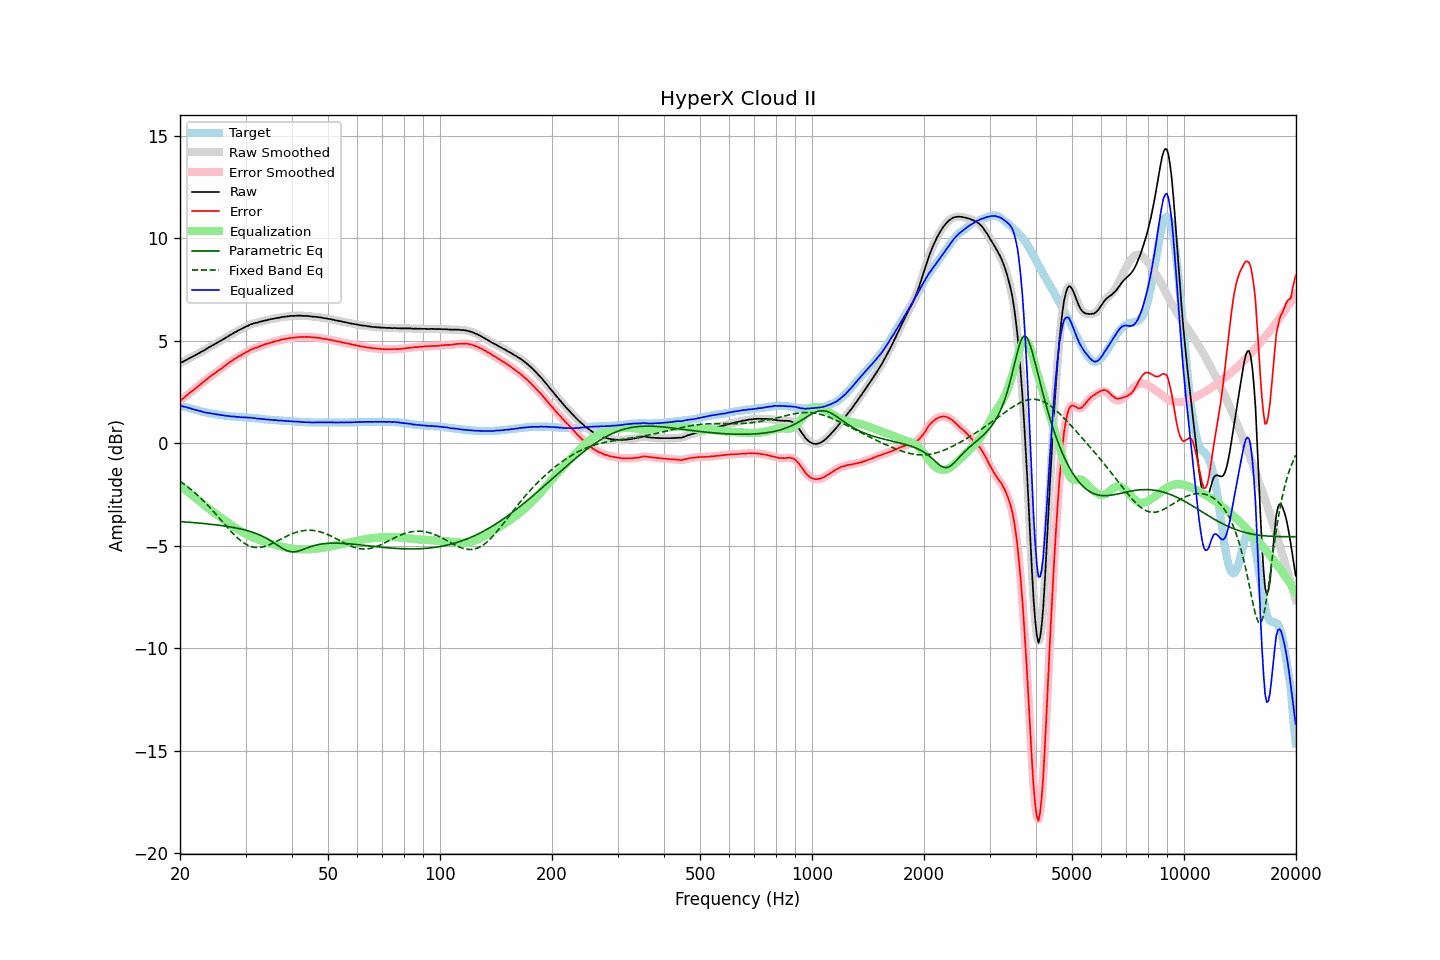

The table this chart was drawn from, first rows:
frequency, raw, error, smoothed, error_smoothed, equalization, parametric_eq, fixed_band_eq, equalized_raw, equalized_smoothed, target
20.00, 3.90, 2.06, 3.91, 2.06, -2.06, -3.83, -1.86, 1.84, 1.84, 1.84
20.20, 3.94, 2.12, 3.94, 2.12, -2.13, -3.83, -1.91, 1.82, 1.82, 1.82
20.40, 3.98, 2.18, 3.98, 2.19, -2.19, -3.84, -1.97, 1.79, 1.79, 1.79
20.61, 4.02, 2.25, 4.02, 2.25, -2.25, -3.84, -2.03, 1.77, 1.77, 1.77
20.81, 4.07, 2.31, 4.06, 2.32, -2.31, -3.85, -2.08, 1.75, 1.75, 1.75
21.02, 4.10, 2.38, 4.11, 2.38, -2.38, -3.85, -2.14, 1.73, 1.73, 1.72
21.23, 4.15, 2.45, 4.15, 2.45, -2.44, -3.86, -2.21, 1.71, 1.71, 1.70
21.44, 4.19, 2.50, 4.19, 2.51, -2.50, -3.87, -2.27, 1.68, 1.68, 1.68
21.66, 4.22, 2.56, 4.23, 2.57, -2.57, -3.87, -2.33, 1.66, 1.66, 1.66
21.87, 4.27, 2.62, 4.27, 2.63, -2.63, -3.88, -2.40, 1.63, 1.64, 1.64
22.09, 4.32, 2.69, 4.31, 2.69, -2.70, -3.89, -2.47, 1.62, 1.62, 1.62
22.31, 4.36, 2.75, 4.36, 2.76, -2.76, -3.89, -2.54, 1.60, 1.60, 1.60
22.54, 4.39, 2.82, 4.40, 2.82, -2.82, -3.90, -2.62, 1.57, 1.58, 1.57
22.76, 4.44, 2.89, 4.44, 2.89, -2.89, -3.91, -2.69, 1.56, 1.55, 1.55
22.99, 4.48, 2.95, 4.48, 2.95, -2.95, -3.91, -2.77, 1.53, 1.53, 1.53
23.22, 4.52, 3.01, 4.53, 3.02, -3.02, -3.92, -2.85, 1.51, 1.51, 1.51
23.45, 4.57, 3.07, 4.57, 3.08, -3.08, -3.93, -2.92, 1.50, 1.50, 1.50
23.69, 4.62, 3.14, 4.62, 3.14, -3.14, -3.94, -3.01, 1.48, 1.48, 1.48
23.92, 4.68, 3.20, 4.67, 3.20, -3.20, -3.95, -3.09, 1.47, 1.47, 1.47
24.16, 4.72, 3.26, 4.72, 3.26, -3.26, -3.95, -3.18, 1.45, 1.46, 1.45
24.40, 4.76, 3.31, 4.76, 3.32, -3.32, -3.96, -3.26, 1.44, 1.44, 1.44
24.65, 4.80, 3.37, 4.80, 3.38, -3.38, -3.97, -3.35, 1.43, 1.43, 1.43
24.89, 4.85, 3.43, 4.85, 3.43, -3.43, -3.98, -3.44, 1.41, 1.41, 1.41
25.14, 4.90, 3.49, 4.89, 3.49, -3.49, -3.99, -3.53, 1.41, 1.40, 1.40
25.39, 4.94, 3.54, 4.94, 3.55, -3.55, -4.00, -3.62, 1.39, 1.39, 1.39
25.65, 4.98, 3.60, 4.98, 3.60, -3.60, -4.01, -3.71, 1.38, 1.38, 1.38
25.91, 5.02, 3.65, 5.03, 3.66, -3.66, -4.02, -3.80, 1.36, 1.37, 1.37
26.16, 5.08, 3.71, 5.07, 3.71, -3.72, -4.03, -3.89, 1.36, 1.35, 1.36
26.43, 5.11, 3.77, 5.12, 3.77, -3.78, -4.04, -3.98, 1.34, 1.34, 1.34
26.69, 5.16, 3.83, 5.17, 3.83, -3.83, -4.06, -4.07, 1.33, 1.33, 1.33
26.96, 5.21, 3.89, 5.21, 3.89, -3.89, -4.07, -4.16, 1.32, 1.32, 1.32
27.23, 5.26, 3.95, 5.26, 3.95, -3.95, -4.08, -4.24, 1.32, 1.31, 1.31
27.50, 5.30, 4.00, 5.31, 4.01, -4.00, -4.09, -4.33, 1.30, 1.31, 1.30
27.77, 5.36, 4.05, 5.35, 4.06, -4.06, -4.11, -4.41, 1.30, 1.30, 1.30
28.05, 5.40, 4.11, 5.40, 4.11, -4.11, -4.12, -4.49, 1.30, 1.29, 1.29
28.33, 5.44, 4.15, 5.44, 4.16, -4.16, -4.14, -4.56, 1.28, 1.29, 1.28
28.62, 5.48, 4.20, 5.48, 4.20, -4.20, -4.15, -4.64, 1.28, 1.28, 1.28
28.90, 5.52, 4.25, 5.52, 4.25, -4.25, -4.17, -4.71, 1.27, 1.27, 1.27
29.19, 5.55, 4.28, 5.56, 4.29, -4.30, -4.19, -4.77, 1.26, 1.27, 1.27
29.48, 5.60, 4.34, 5.60, 4.34, -4.34, -4.21, -4.83, 1.26, 1.26, 1.26
29.78, 5.64, 4.38, 5.64, 4.38, -4.39, -4.23, -4.88, 1.26, 1.26, 1.26
30.08, 5.68, 4.43, 5.68, 4.43, -4.43, -4.25, -4.93, 1.25, 1.25, 1.25
30.38, 5.71, 4.46, 5.72, 4.47, -4.47, -4.27, -4.97, 1.24, 1.25, 1.25
30.68, 5.75, 4.51, 5.75, 4.51, -4.51, -4.29, -5.01, 1.24, 1.24, 1.24
30.99, 5.79, 4.56, 5.79, 4.55, -4.55, -4.32, -5.04, 1.25, 1.24, 1.23
31.30, 5.81, 4.58, 5.82, 4.59, -4.58, -4.34, -5.06, 1.23, 1.24, 1.23
31.61, 5.84, 4.62, 5.84, 4.62, -4.62, -4.37, -5.08, 1.23, 1.22, 1.22
31.93, 5.86, 4.65, 5.86, 4.65, -4.65, -4.40, -5.09, 1.22, 1.21, 1.21
32.24, 5.88, 4.66, 5.88, 4.67, -4.68, -4.43, -5.09, 1.20, 1.20, 1.21
32.57, 5.90, 4.70, 5.90, 4.70, -4.71, -4.46, -5.09, 1.20, 1.19, 1.20
32.89, 5.92, 4.73, 5.92, 4.73, -4.74, -4.49, -5.08, 1.19, 1.19, 1.19
33.22, 5.94, 4.76, 5.95, 4.77, -4.76, -4.53, -5.07, 1.18, 1.18, 1.18
33.55, 5.96, 4.79, 5.96, 4.79, -4.79, -4.57, -5.06, 1.17, 1.17, 1.17
33.89, 5.98, 4.82, 5.98, 4.82, -4.82, -4.61, -5.03, 1.17, 1.16, 1.16
34.23, 5.99, 4.84, 6.00, 4.85, -4.85, -4.65, -5.01, 1.15, 1.15, 1.15
34.57, 6.02, 4.87, 6.02, 4.87, -4.87, -4.69, -4.98, 1.15, 1.15, 1.15
34.92, 6.03, 4.89, 6.04, 4.89, -4.90, -4.74, -4.94, 1.14, 1.14, 1.14
35.27, 6.05, 4.92, 6.05, 4.92, -4.92, -4.79, -4.91, 1.14, 1.13, 1.13
35.62, 6.06, 4.93, 6.07, 4.94, -4.94, -4.84, -4.87, 1.12, 1.13, 1.13
35.97, 6.08, 4.96, 6.08, 4.96, -4.96, -4.89, -4.83, 1.12, 1.12, 1.12
... 635 more rows
